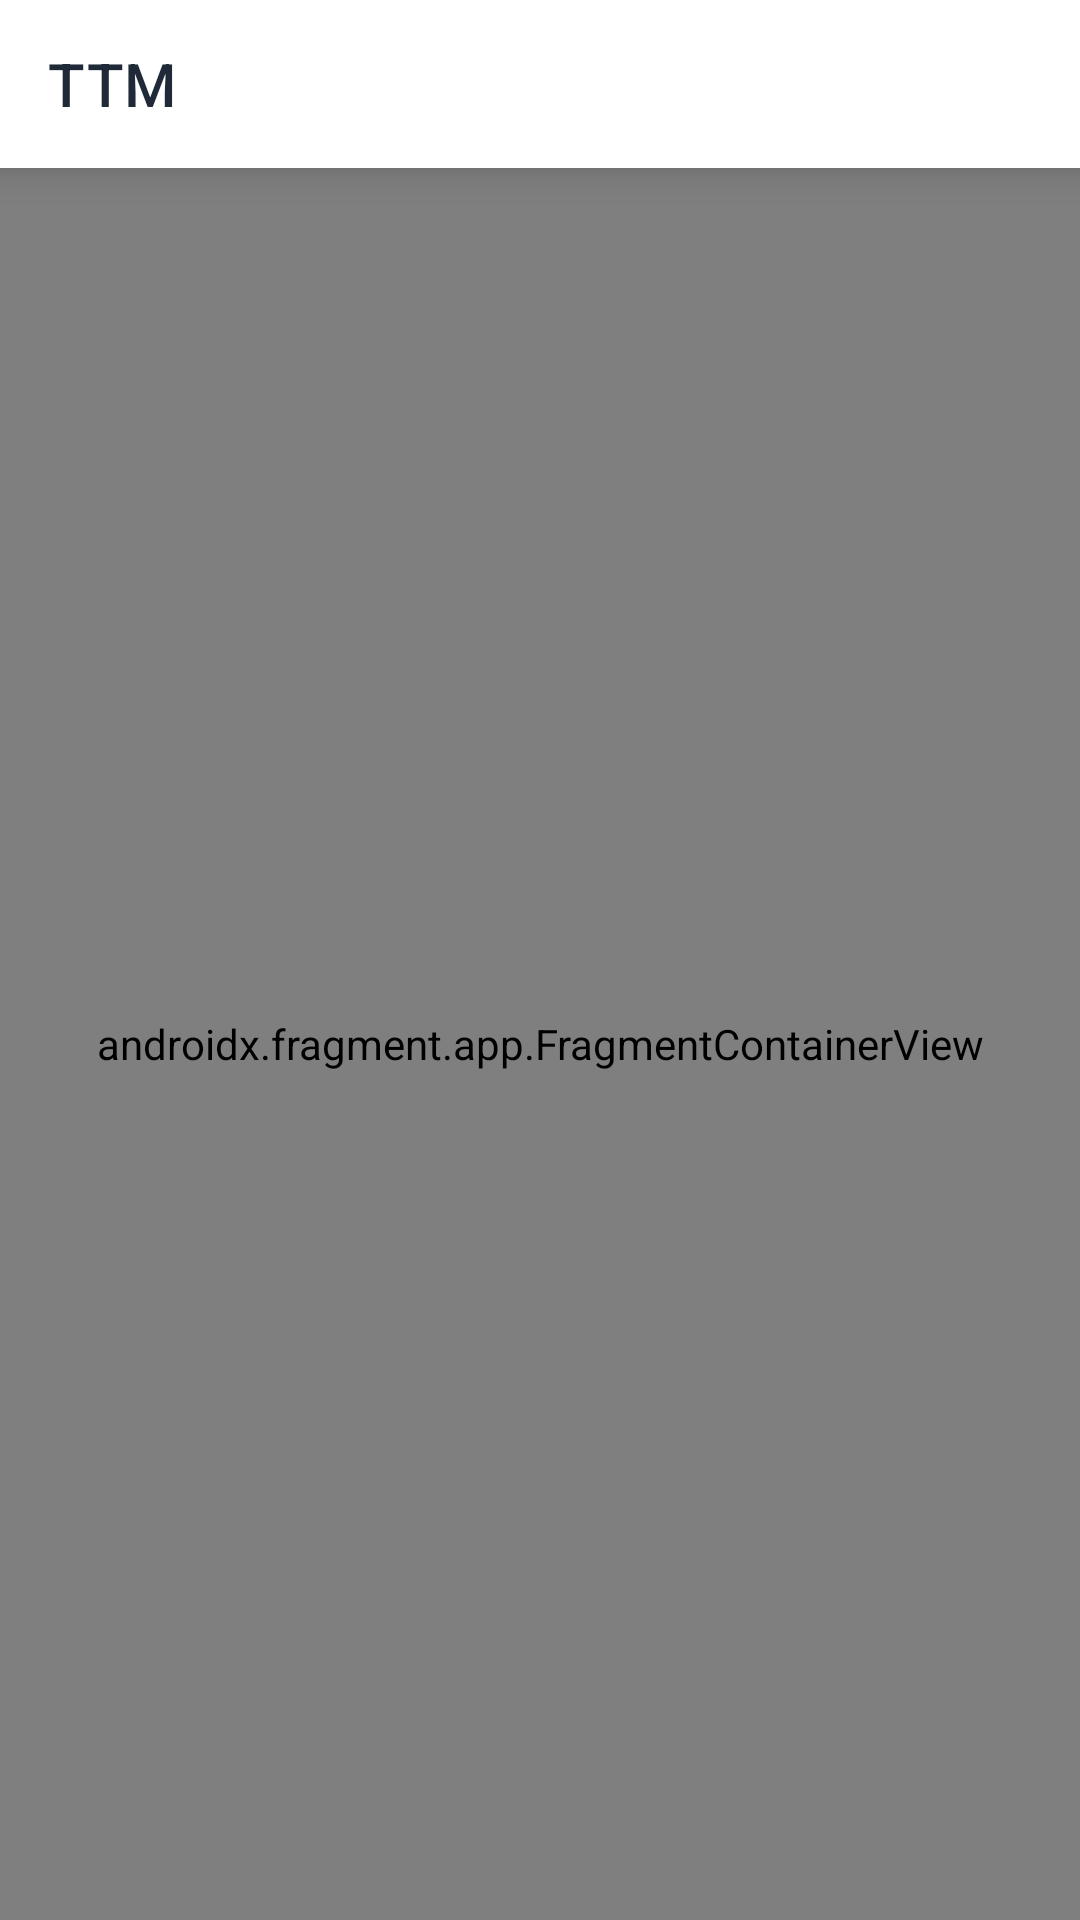

Write the Android layout XML for this screen, with the resource values it uses.
<!-- AndroidManifest.xml: application theme Theme.TrailerStockApp -->
<!-- res/layout/activity_main.xml -->
<?xml version="1.0" encoding="utf-8"?>
<androidx.drawerlayout.widget.DrawerLayout 
    xmlns:android="http://schemas.android.com/apk/res/android"
    xmlns:app="http://schemas.android.com/apk/res-auto"
    xmlns:tools="http://schemas.android.com/tools"
    android:id="@+id/drawer_layout"
    android:layout_width="match_parent"
    android:layout_height="match_parent"
    tools:context=".MainActivity"
    tools:openDrawer="end">

    
    <androidx.coordinatorlayout.widget.CoordinatorLayout
        android:layout_width="match_parent"
        android:layout_height="match_parent">

        
        <com.google.android.material.appbar.AppBarLayout
            android:layout_width="match_parent"
            android:layout_height="wrap_content"
            android:background="@color/surface"
            android:elevation="8dp"
            app:elevation="8dp">

            <com.google.android.material.appbar.MaterialToolbar
                android:id="@+id/toolbar"
                android:layout_width="match_parent"
                android:layout_height="?attr/actionBarSize"
                android:background="@color/surface"
                android:elevation="0dp"
                app:titleTextColor="@color/text_primary"
                app:title="@string/app_name" />

        </com.google.android.material.appbar.AppBarLayout>

        
        <androidx.fragment.app.FragmentContainerView
            android:id="@+id/nav_host_fragment"
            android:name="androidx.navigation.fragment.NavHostFragment"
            android:layout_width="match_parent"
            android:layout_height="match_parent"
            android:background="@drawable/gradient_background"
            app:layout_behavior="@string/appbar_scrolling_view_behavior"
            app:defaultNavHost="true"
            app:navGraph="@navigation/nav_graph" />

    </androidx.coordinatorlayout.widget.CoordinatorLayout>

    
    <com.google.android.material.navigation.NavigationView
        android:id="@+id/nav_view"
        android:layout_width="300dp"
        android:layout_height="match_parent"
        android:layout_gravity="end"
        android:background="@color/surface"
        android:fitsSystemWindows="true"
        android:elevation="16dp"
        app:headerLayout="@layout/drawer_header"
        app:menu="@menu/drawer_menu"
        app:itemIconTint="@color/text_secondary"
        app:itemTextColor="@color/text_primary" />

</androidx.drawerlayout.widget.DrawerLayout>
<!-- res/layout/drawer_header.xml (included above) -->
<?xml version="1.0" encoding="utf-8"?>
<LinearLayout xmlns:android="http://schemas.android.com/apk/res/android"
    android:layout_width="match_parent"
    android:layout_height="220dp"
    android:background="@drawable/gradient_header"
    android:gravity="center"
    android:orientation="vertical"
    android:padding="24dp"
    android:elevation="8dp">

    
    <ImageView
        android:layout_width="90dp"
        android:layout_height="90dp"
        android:background="@drawable/clay_icon_background_white"
        android:padding="22dp"
        android:src="@drawable/ic_inventory"
        android:contentDescription="@string/app_name"
        android:elevation="12dp" />

    
    <TextView
        android:layout_width="wrap_content"
        android:layout_height="wrap_content"
        android:layout_marginTop="16dp"
        android:text="@string/app_name"
        android:textColor="@color/white"
        android:textSize="26sp"
        android:textStyle="bold"
        android:fontFamily="sans-serif-medium"
        android:elevation="4dp" />

    
    <TextView
        android:layout_width="wrap_content"
        android:layout_height="wrap_content"
        android:layout_marginTop="4dp"
        android:text="Gestión de Inventario"
        android:textColor="#E8E8FF"
        android:textSize="15sp"
        android:elevation="4dp" />

</LinearLayout>
<!-- resources referenced by this layout -->
<resources>
  <color name="surface">#FFFFFF</color>
  <color name="text_primary">#1F2937</color>
  <color name="text_secondary">#6B7280</color>
  <color name="white">#FFFFFF</color>
  <!-- drawable clay_icon_background_white (drawable) -->
  <?xml version="1.0" encoding="utf-8"?>
  <shape xmlns:android="http://schemas.android.com/apk/res/android"
      android:shape="oval">
      
      <solid android:color="@color/white" />
      
      <size
          android:width="56dp"
          android:height="56dp" />
          
  </shape>
  <!-- drawable gradient_background (drawable) -->
  <?xml version="1.0" encoding="utf-8"?>
  <shape xmlns:android="http://schemas.android.com/apk/res/android">
      <gradient
          android:angle="0"
          android:startColor="#FAFBFC"
          android:endColor="#F5F7FA"
          android:type="linear" />
  </shape>
  <!-- drawable gradient_header (drawable) -->
  <?xml version="1.0" encoding="utf-8"?>
  <shape xmlns:android="http://schemas.android.com/apk/res/android">
      <gradient
          android:angle="135"
          android:startColor="#5B5FEF"
          android:centerColor="#8B8FFF"
          android:endColor="#C084FC"
          android:type="linear" />
  </shape>
  <!-- drawable ic_inventory (drawable) -->
  <vector xmlns:android="http://schemas.android.com/apk/res/android"
      android:width="24dp"
      android:height="24dp"
      android:viewportWidth="24"
      android:viewportHeight="24">
      <path
          android:fillColor="@color/text_secondary"
          android:pathData="M20,2L4,2c-1.1,0 -2,0.9 -2,2v3.01c0,0.72 0.43,1.34 1,1.69L3,20c0,1.1 1.1,2 2,2h14c0.9,0 2,-0.9 2,-2L21,8.7c0.57,-0.35 1,-0.97 1,-1.69L22,4c0,-1.1 -0.9,-2 -2,-2zM19,20L5,20L5,9h14v11zM20,7L4,7L4,4h16v3z"/>
      <path
          android:fillColor="@color/text_secondary"
          android:pathData="M9,12h6v2h-6z"/>
  </vector>
  <string name="app_name">TTM</string>
  <style name="Theme.TrailerStockApp" parent="Theme.MaterialComponents.Light.DarkActionBar">
          <item name="colorPrimary">#6200EE</item>
          <item name="colorPrimaryVariant">#3700B3</item>
          <item name="colorOnPrimary">#FFFFFF</item>
      </style>
</resources>
